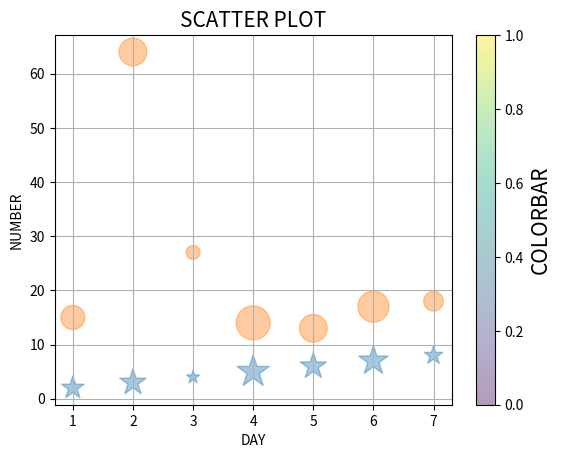

Write Python code to recreate this figure.
import matplotlib.pyplot as plt

x = [1,2,3,4,5,6,7]
y = [2,3,4,5,6,7,8]
y2 = [15,64,27,14,13,17,18]
c = [10,20,45,60,98,34,67]
size = [300,400,100,600,400,500,200]

plt.scatter(x,y,s = size,cmap='virids',alpha = 0.4,marker="*")

#add multiple scatter plolts in same graph 
plt.scatter(x,y2,s = size,cmap='virids',alpha = 0.4)
t = plt.colorbar()
t.set_label("COLORBAR",fontsize = 15)
plt.title("SCATTER PLOT",fontsize = 15)
plt.xlabel("DAY")
plt.ylabel("NUMBER")

plt.grid()
plt.show()

#plt.scatter(x,y,color = c,s = size,alpha= 0.4,marker="*",edgecolors='black',linewidths=1)
#parameter of plt.scatter function
# marker = change shape of scatters
#edgecolors = outline colour of scatters
#linewidth = change the width of scatters edge
#setlable  = set lanle for colour bar
#color bar = show the rnage of colour used in graph
#alpha =use to fade or dark the color of scatters
#size array = use to change the size of corrosponding scatter
